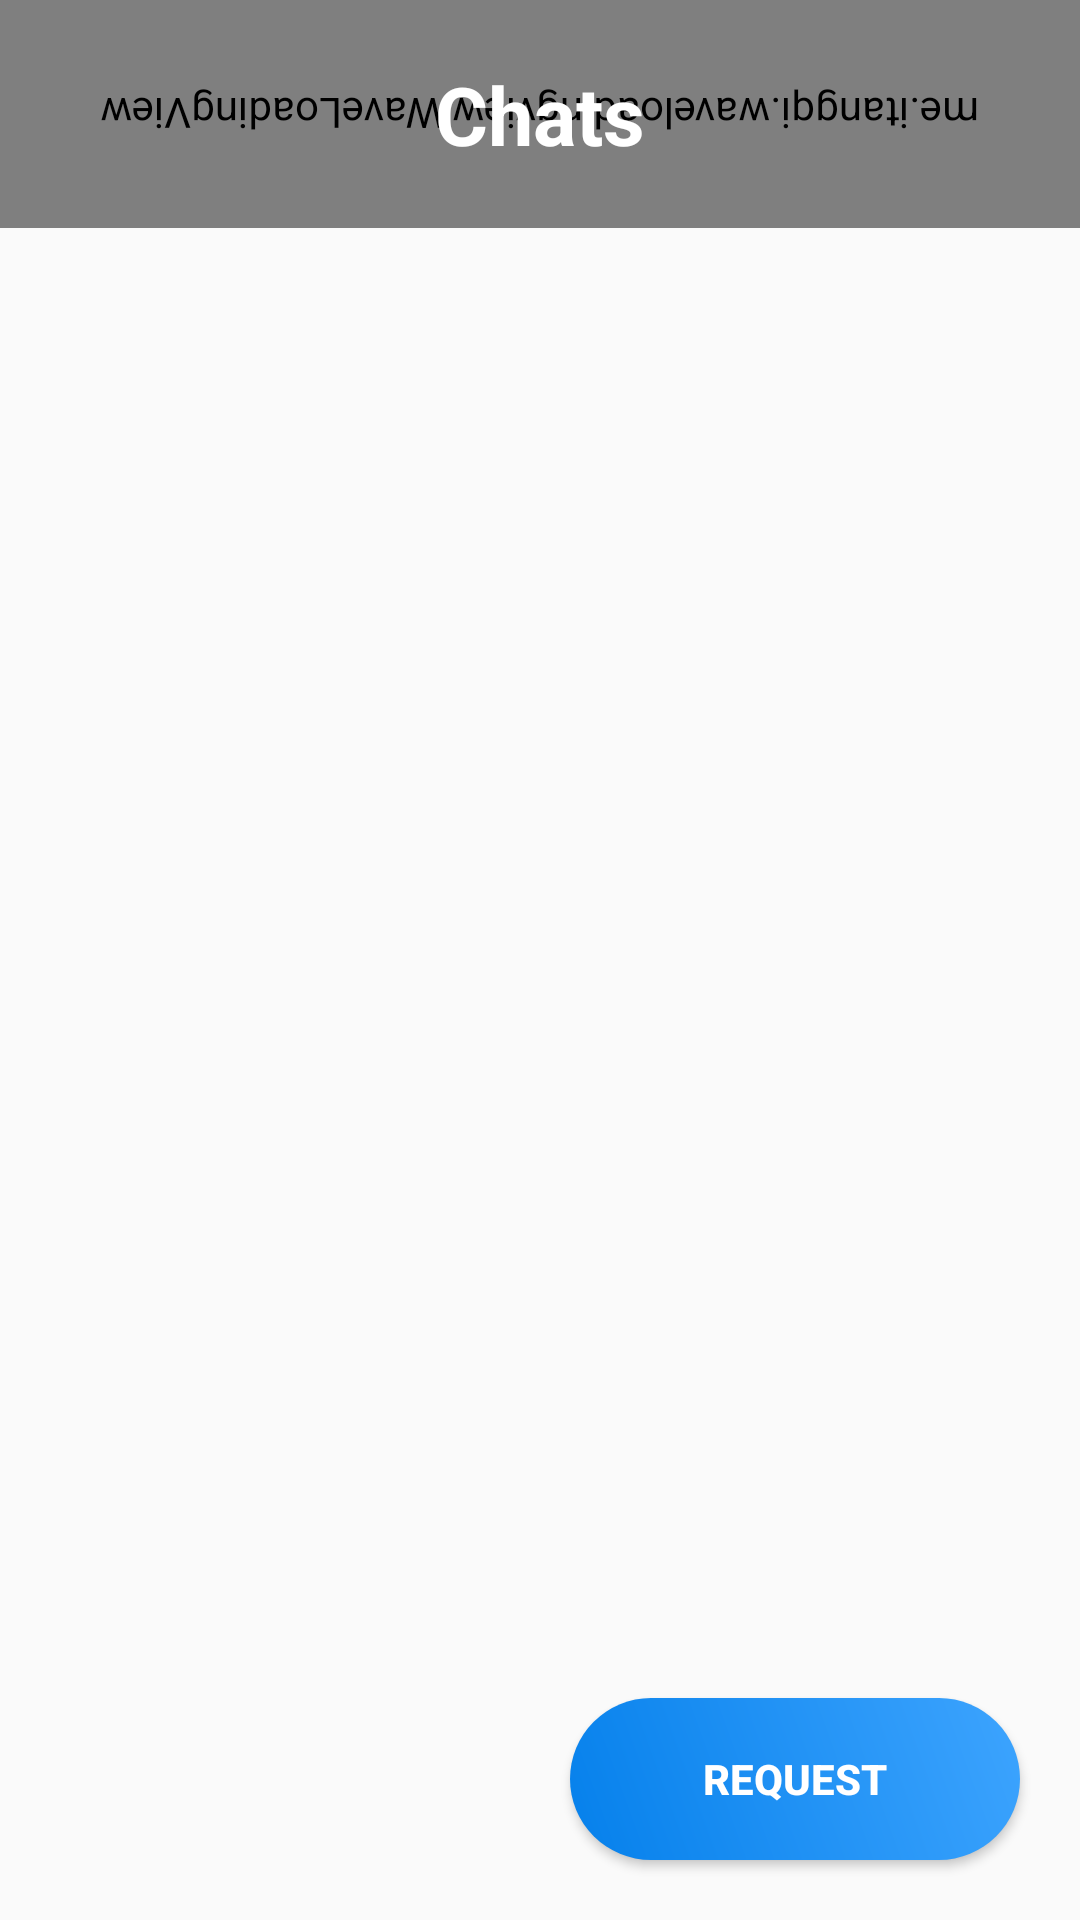

Layout XML and referenced resources for this Android screen:
<!-- AndroidManifest.xml: application theme AppTheme -->
<!-- res/layout/activity_chats_list.xml -->
<?xml version="1.0" encoding="utf-8"?>
<RelativeLayout xmlns:android="http://schemas.android.com/apk/res/android"
    xmlns:app="http://schemas.android.com/apk/res-auto"
    xmlns:tools="http://schemas.android.com/tools"
    android:layout_width="match_parent"
    android:layout_height="match_parent"
    tools:context=".ChatsListActivity">

    <TextView
        android:layout_width="wrap_content"
        android:layout_height="wrap_content"
        android:text="No chats!"
        android:layout_centerInParent="true"
        android:textSize="20sp"
        android:visibility="gone"
        android:id="@+id/nochatchatslist"/>

    <androidx.constraintlayout.widget.ConstraintLayout
        android:id="@+id/topconstraintchatslist"
        android:layout_width="match_parent"
        android:layout_height="wrap_content">

        <me.itangqi.waveloadingview.WaveLoadingView
            android:id="@+id/waveloadingviewchatslist"
            android:layout_width="match_parent"
            android:layout_height="0dp"
            android:layout_alignParentTop="true"
            android:rotation="180"
            app:layout_constraintBottom_toBottomOf="@id/toplinearlayout2chatslist"
            app:layout_constraintEnd_toEndOf="parent"
            app:layout_constraintLeft_toLeftOf="parent"
            app:layout_constraintRight_toRightOf="parent"
            app:layout_constraintStart_toStartOf="parent"
            app:layout_constraintTop_toTopOf="parent"
            app:wlv_borderWidth="0dp"
            app:wlv_progressValue="80"
            app:wlv_round_rectangle="false"
            app:wlv_shapeType="square"
            app:wlv_triangle_direction="north"
            app:wlv_waveAmplitude="100"
            app:wlv_waveColor="@color/darkSkyBlue" />

        <LinearLayout
            android:id="@+id/toplinearlayout2chatslist"
            android:layout_width="match_parent"
            android:layout_height="wrap_content"
            android:orientation="vertical"
            app:layout_constraintEnd_toEndOf="parent"
            app:layout_constraintLeft_toLeftOf="parent"
            app:layout_constraintRight_toRightOf="parent"
            app:layout_constraintStart_toStartOf="parent"
            app:layout_constraintTop_toTopOf="parent">

            <TextView
                android:layout_width="match_parent"
                android:layout_height="wrap_content"
                android:layout_marginTop="20dp"
                android:gravity="center"
                android:text="Chats"
                android:textColor="@color/white"
                android:textSize="27sp"
                android:textStyle="bold" />

            <View
                android:layout_width="match_parent"
                android:layout_height="20dp" />
        </LinearLayout>
    </androidx.constraintlayout.widget.ConstraintLayout>

    <androidx.recyclerview.widget.RecyclerView
        android:id="@+id/recyclerviewchatslist"
        android:layout_width="match_parent"
        android:layout_height="wrap_content"
        android:layout_below="@+id/topconstraintchatslist" />

    <Button
        style="@style/loginButtonBlue"
        android:layout_width="wrap_content"
        android:layout_height="wrap_content"
        android:layout_alignParentEnd="true"
        android:layout_alignParentRight="true"
        android:id="@+id/requestbtnchatslist"
        android:layout_alignParentBottom="true"
        android:layout_margin="20dp"
        android:text="Request" />

</RelativeLayout>
<!-- resources referenced by this layout -->
<resources>
  <color name="darkSkyBlue">#0580eb</color>
  <color name="white">#ffffff</color>
  <style name="loginButtonBlue" parent="viewParent">
          <item name="android:background">@drawable/login_button_blue_bk</item>
          <item name="android:textColor">@color/whiteTextColor</item>
          <item name="android:textStyle">bold</item>
      </style>
  <style name="AppTheme" parent="Theme.AppCompat.Light.NoActionBar">
          
          <item name="colorPrimary">@color/colorPrimary</item>
          <item name="colorPrimaryDark">@color/colorPrimaryDark</item>
          <item name="colorAccent">@color/colorAccent</item>
      </style>
  <style name="viewParent">
          <item name="android:layout_width">wrap_content</item>
          <item name="android:layout_height">wrap_content</item>
      </style>
  <!-- drawable login_button_blue_bk (drawable) -->
  <?xml version="1.0" encoding="utf-8"?>
  <shape xmlns:android="http://schemas.android.com/apk/res/android"
      android:shape="rectangle">
      <corners android:radius="27dp" />
      <gradient
          android:angle="45"
          android:centerX="35%"
          android:endColor="@color/skyBlue"
          android:startColor="@color/darkSkyBlue"
          android:type="linear" />
      <size
          android:width="150dp"
          android:height="54dp" />
  </shape>
  <color name="whiteTextColor">#fff</color>
  <color name="colorPrimary">#3da4fe</color>
  <color name="colorPrimaryDark">#2352CC</color>
  <color name="colorAccent">#00A5FF</color>
  <color name="skyBlue">#3da4fe</color>
</resources>
